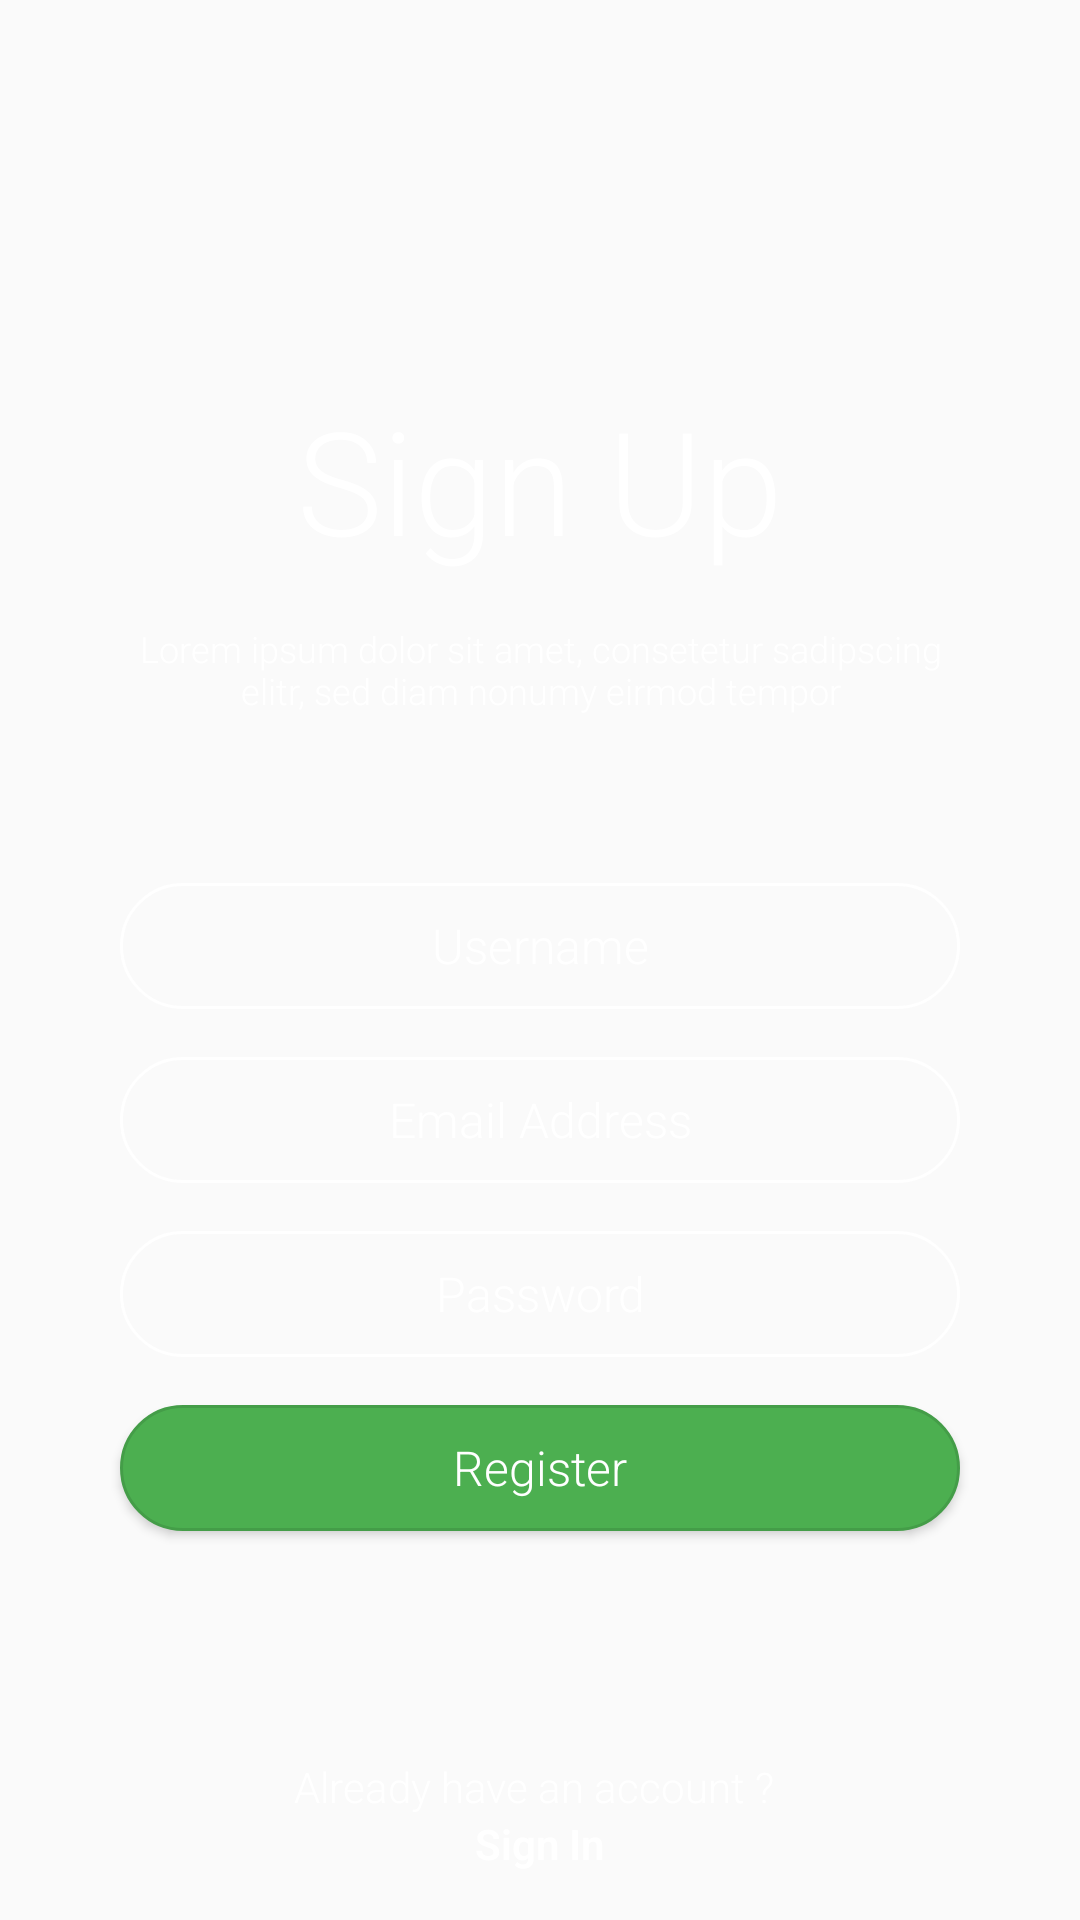

Write the Android layout XML for this screen, with the resource values it uses.
<!-- AndroidManifest.xml: application theme Theme.AppCompat.Light.NoActionBar -->
<!-- res/layout/fragment_register.xml -->
<android.support.constraint.ConstraintLayout xmlns:android="http://schemas.android.com/apk/res/android"
    xmlns:app="http://schemas.android.com/apk/res-auto"
    xmlns:tools="http://schemas.android.com/tools"
    android:layout_width="match_parent"
    android:layout_height="match_parent"
    tools:context="com.example.matthias.postfitty.Fragments.RegisterFragment">

    <TextView
        android:id="@+id/appName"
        android:layout_width="wrap_content"
        android:layout_height="wrap_content"
        android:layout_marginEnd="8dp"
        android:layout_marginStart="8dp"
        android:fontFamily="sans-serif-light"
        android:text="Sign Up"
        android:textColor="@android:color/white"
        android:textSize="48sp"
        app:layout_constraintBottom_toTopOf="@+id/guideline"
        app:layout_constraintEnd_toEndOf="parent"
        app:layout_constraintStart_toStartOf="parent" />

    <android.support.constraint.Guideline
        android:id="@+id/guideline"
        android:layout_width="wrap_content"
        android:layout_height="wrap_content"
        android:orientation="horizontal"
        app:layout_constraintGuide_percent="0.3" />

    <TextView
        android:id="@+id/appDescription"
        android:layout_width="wrap_content"
        android:layout_height="wrap_content"
        android:layout_marginTop="16dp"
        android:fontFamily="sans-serif-light"
        android:paddingLeft="40dp"
        android:paddingRight="40dp"
        android:text="Lorem ipsum dolor sit amet, consetetur sadipscing elitr, sed diam nonumy eirmod tempor"
        android:textAlignment="center"
        android:textColor="@android:color/white"
        android:textSize="12sp"
        app:layout_constraintEnd_toEndOf="parent"
        app:layout_constraintStart_toStartOf="parent"
        app:layout_constraintTop_toTopOf="@+id/guideline" />

    <EditText
        android:id="@+id/usernameEditText"
        android:layout_width="match_parent"
        android:layout_height="42dp"
        android:layout_centerHorizontal="true"
        android:layout_marginEnd="40dp"
        android:layout_marginStart="40dp"
        android:layout_marginTop="56dp"
        android:background="@drawable/login_edittext_background"
        android:fontFamily="sans-serif-light"
        android:hint="Username"
        android:textAlignment="center"
        android:textColorHint="@android:color/white"
        android:textSize="16sp"
        app:layout_constraintEnd_toEndOf="parent"
        app:layout_constraintStart_toStartOf="parent"
        app:layout_constraintTop_toBottomOf="@+id/appDescription" />

    <EditText
        android:id="@+id/emailEditText"
        android:layout_width="match_parent"
        android:layout_height="42dp"
        android:layout_centerHorizontal="true"
        android:layout_marginEnd="40dp"
        android:layout_marginStart="40dp"
        android:layout_marginTop="16dp"
        android:background="@drawable/login_edittext_background"
        android:fontFamily="sans-serif-light"
        android:hint="Email Address"
        android:textAlignment="center"
        android:textColorHint="@android:color/white"
        android:textSize="16sp"
        app:layout_constraintEnd_toEndOf="parent"
        app:layout_constraintStart_toStartOf="parent"
        app:layout_constraintTop_toBottomOf="@+id/usernameEditText" />

    <EditText
        android:id="@+id/passwordEditText"
        android:layout_width="match_parent"
        android:layout_height="42dp"
        android:layout_centerHorizontal="true"
        android:layout_marginEnd="40dp"
        android:layout_marginStart="40dp"
        android:layout_marginTop="16dp"
        android:background="@drawable/login_edittext_background"
        android:fontFamily="sans-serif-light"
        android:hint="Password"
        android:inputType="textPassword"
        android:textAlignment="center"
        android:textColorHint="@android:color/white"
        android:textSize="16sp"
        app:layout_constraintEnd_toEndOf="parent"
        app:layout_constraintStart_toStartOf="parent"
        app:layout_constraintTop_toBottomOf="@+id/emailEditText" />

    <Button
        android:id="@+id/registerButton"
        android:layout_width="match_parent"
        android:layout_height="42dp"
        android:layout_centerHorizontal="true"
        android:layout_marginEnd="40dp"
        android:layout_marginStart="40dp"
        android:layout_marginTop="16dp"
        android:background="@drawable/login_button_background"
        android:fontFamily="sans-serif-light"
        android:hint="Register"
        android:textAlignment="center"
        android:textColorHint="@android:color/white"
        android:textSize="16sp"
        app:layout_constraintEnd_toEndOf="parent"
        app:layout_constraintStart_toStartOf="parent"
        app:layout_constraintTop_toBottomOf="@+id/passwordEditText" />

    <LinearLayout
        android:layout_width="match_parent"
        android:layout_height="wrap_content"
        android:layout_marginBottom="16dp"
        android:gravity="center"
        android:orientation="vertical"
        app:layout_constraintBottom_toBottomOf="parent">

        <TextView
            android:layout_width="wrap_content"
            android:layout_height="wrap_content"
            android:fontFamily="sans-serif-light"
            android:text="Already have an account ? "
            android:textColor="@android:color/white" />

        <TextView
            android:id="@+id/signInTextView"
            android:layout_width="wrap_content"
            android:layout_height="wrap_content"
            android:clickable="true"
            android:fontFamily="sans-serif-light"
            android:text="Sign In"
            android:textColor="@android:color/white"
            android:textStyle="bold" />
    </LinearLayout>

</android.support.constraint.ConstraintLayout>
<!-- resources referenced by this layout -->
<resources>
  <!-- drawable login_button_background (drawable) -->
  <?xml version="1.0" encoding="utf-8"?>
  <shape xmlns:android="http://schemas.android.com/apk/res/android">
      <stroke
          android:width="1dp"
          android:color="#449D48"/>
      <solid
          android:color="#4CAF50"/>
      <corners
          android:bottomRightRadius="200dp"
          android:bottomLeftRadius="200dp"
          android:topLeftRadius="200dp"
          android:topRightRadius="200dp"/>
  </shape>
  <!-- drawable login_edittext_background (drawable) -->
  <?xml version="1.0" encoding="utf-8"?>
  <shape xmlns:android="http://schemas.android.com/apk/res/android">
      <stroke
          android:width="1dp"
          android:color="@android:color/white"/>
      <solid
          android:color="@android:color/transparent"/>
      <corners
          android:bottomRightRadius="200dp"
          android:bottomLeftRadius="200dp"
          android:topLeftRadius="200dp"
          android:topRightRadius="200dp"/>
  </shape>
  <style name="Theme.AppCompat.Light.NoActionBar" parent="@style/Theme.AppCompat.Light">
          <item name="windowNoTitle">true</item>
          <item name="windowActionBar">false</item>
          <item name="android:windowFullscreen">false</item>
          <item name="android:windowContentOverlay">@null</item>
  
          <item name="colorPrimary">@color/colorPrimary</item>
          <item name="colorPrimaryDark">@color/colorPrimaryDark</item>
          <item name="colorAccent">@color/colorAccent</item>
      </style>
  <color name="colorPrimary">#4caf50</color>
  <color name="colorPrimaryDark">#409443</color>
  <color name="colorAccent">#64dd17</color>
</resources>
